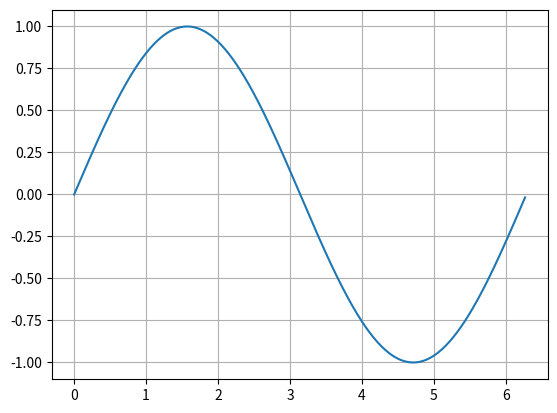

Recreate this plot in Python.
import numpy as np
import matplotlib.pyplot as plt
x = (np.arange(0,360,1)*np.pi)/180
y = np.sin(x)
print(y)
plt.grid()
plt.plot(x,y)
plt.show()